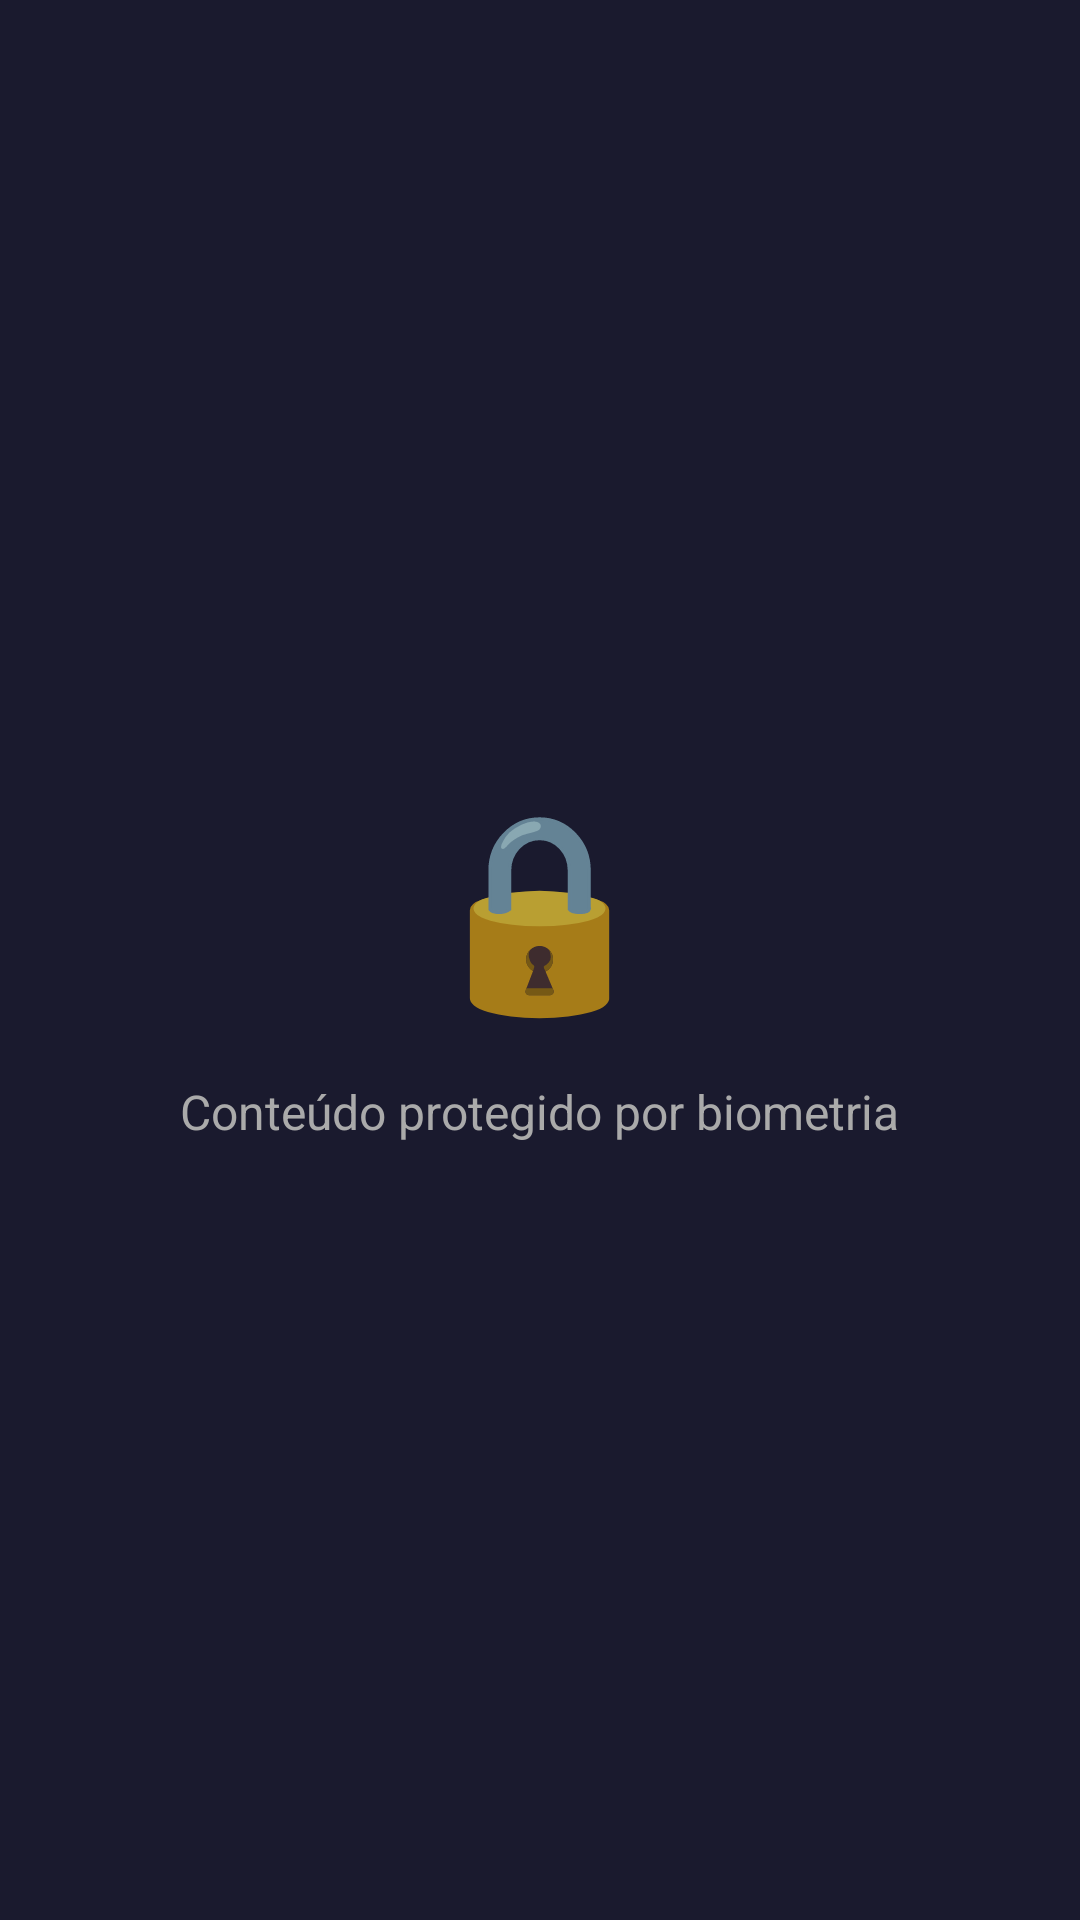

Produce the Android XML layout that renders to this screen, including the resource entries it uses.
<!-- AndroidManifest.xml: application theme Theme.CineVault -->
<!-- res/layout/fragment_private.xml -->
<?xml version="1.0" encoding="utf-8"?>
<FrameLayout xmlns:android="http://schemas.android.com/apk/res/android"
    android:layout_width="match_parent" android:layout_height="match_parent"
    android:background="@color/primary">

    <LinearLayout android:id="@+id/layout_locked" android:layout_width="match_parent"
        android:layout_height="match_parent" android:orientation="vertical"
        android:gravity="center">
        <TextView android:layout_width="wrap_content" android:layout_height="wrap_content"
            android:text="🔒" android:textSize="64sp"/>
        <TextView android:layout_width="wrap_content" android:layout_height="wrap_content"
            android:text="@string/locked_message" android:textColor="@color/text_secondary"
            android:textSize="16sp" android:layout_marginTop="16dp"/>
    </LinearLayout>

    <ProgressBar android:id="@+id/progress_bar" android:layout_width="wrap_content"
        android:layout_height="wrap_content" android:layout_gravity="center" android:visibility="gone"/>

    <TextView android:id="@+id/tv_empty" android:layout_width="match_parent"
        android:layout_height="wrap_content" android:text="@string/empty_list"
        android:textColor="@color/text_secondary" android:gravity="center"
        android:visibility="gone" android:padding="32dp" android:layout_gravity="center"/>

    <androidx.recyclerview.widget.RecyclerView android:id="@+id/recycler_view"
        android:layout_width="match_parent" android:layout_height="match_parent"
        android:padding="16dp" android:visibility="gone"/>
</FrameLayout>
<!-- resources referenced by this layout -->
<resources>
  <color name="primary">#1A1A2E</color>
  <color name="text_secondary">#AAAAAA</color>
  <string name="empty_list">Nenhum filme aqui ainda</string>
  <string name="locked_message">Conteúdo protegido por biometria</string>
  <style name="Theme.CineVault" parent="Theme.MaterialComponents">
          <item name="colorPrimary">@color/primary</item>
          <item name="colorPrimaryVariant">@color/primary_dark</item>
          <item name="colorOnPrimary">@color/white</item>
          <item name="colorSecondary">@color/accent</item>
          <item name="colorOnSecondary">@color/white</item>
          <item name="colorSurface">@color/surface</item>
          <item name="colorOnSurface">@color/white</item>
          <item name="android:colorBackground">@color/primary</item>
          <item name="android:textColorHint">@color/text_secondary</item>
          <item name="android:statusBarColor">@color/primary_dark</item>
          
          <item name="textInputStyle">@style/CineVault.TextInput</item>
      </style>
  <color name="primary_dark">#16213E</color>
  <color name="white">#FFFFFF</color>
  <color name="accent">#E94560</color>
  <color name="surface">#0F3460</color>
  <style name="CineVault.TextInput" parent="Widget.MaterialComponents.TextInputLayout.OutlinedBox">
          <item name="boxStrokeColor">@color/accent</item>
          <item name="hintTextColor">@color/accent</item>
          <item name="android:textColorHint">@color/text_secondary</item>
      </style>
</resources>
